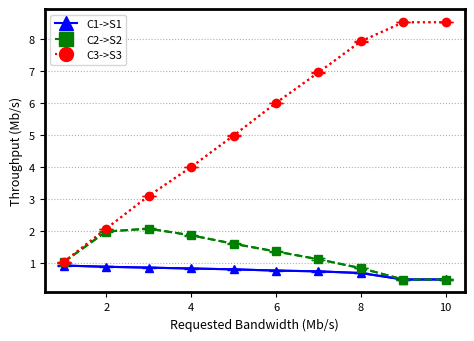

Python code for this plot:
import matplotlib.pyplot as plt
from matplotlib.lines import Line2D

def plotar_grafico():
    banda_requisitada = [1, 2, 3, 4, 5, 6, 7, 8, 9, 10]
    
    # Valores de tempos para cada tipo de intenção
    fluxo_c1 = [0.920757675,
0.882734617,
0.855883005,
0.828789346,
0.802146104,
0.763514038,
0.739138619,
0.686893368,
0.484149036,
0.48537939
]
    fluxo_c2 = [1.036129594,
1.985687177,
2.075818671,
1.867671993,
1.602766239,
1.361292216,
1.117930959,
0.839114117,
0.483952629,
0.483989633
]
    fluxo_c3 = [1.036141073,
2.078846238,
3.10187794,
4.003975136,
4.989764865,
6.009651486,
6.962512731,
7.937606659,
8.534827998,
8.535517931
]

    # Valores de erros mínimos e máximos para cada tipo de intenção
    erros_minimos_c1 = [0.912603203,
0.877394431,
0.84365819,
0.820441507,
0.790905212,
0.75117418,
0.720063501,
0.674342747,
0.481992424,
0.481862714
]
    erros_maximos_c1 = [0.944061872,
0.893106457,
0.86785354,
0.838726375,
0.813326317,
0.775655744,
0.75550815,
0.699373672,
0.492181129,
0.492323312
]
    
    erros_minimos_c2 = [1.006235873,
1.981432801,
2.062209717,
1.855311682,
1.587035705,
1.345262688,
1.100378175,
0.832100122,
0.482213644,
0.482752508
]
    erros_maximos_c2 = [1.039688328,
2.002799318,
2.091311423,
1.878395302,
1.615871225,
1.37681056,
1.145823505,
0.845342927,
0.484603374,
0.485294873
]
    
    erros_minimos_c3 = [1.006325467,
2.077487336,
3.082884816,
3.998399385,
4.985884653,
5.996016206,
6.953525907,
7.931992853,
8.529365783,
8.529178661
]
    erros_maximos_c3 = [1.039834115,
2.079138345,
3.106327333,
4.007240572,
4.992253284,
6.014102218,
6.968692207,
7.941437429,
8.536562637,
8.538501762
]
    
    fig = plt.figure(figsize=(6,4))
    ax = fig.gca()

    # Definindo cores para cada tipo de intenção
    cores = ['blue', 'green', 'red']
    
    # Definindo formas para os pontos de cada tipo de intenção
    formas_pontos = ['^', 's', 'o']

    estilos_linha = ['solid', 'dashed', 'dotted']
    
    # Definindo nomes para cada tipo de intenção
    nomes_legenda = ['C1->S1', 'C2->S2', 'C3->S3']

    # Plotando os pontos para cada tipo de intenção
    handles = []
    for i in range(3):
        tempos = [fluxo_c1, fluxo_c2, fluxo_c3][i]
        erros_minimos = [erros_minimos_c1, erros_minimos_c2, erros_minimos_c3][i]
        erros_maximos = [erros_maximos_c1, erros_maximos_c2, erros_maximos_c3][i]
        
        # Calcula a diferença entre os valores máximos e mínimos e os valores médios dos pontos de dados
        diferenca_minima = [abs(t - emin) for t, emin in zip(tempos, erros_minimos)]
        diferenca_maxima = [abs(emax - t) for t, emax in zip(tempos, erros_maximos)]
        
        # Plota os pontos com barras de erro definidas pelos valores mínimos e máximos
        line = plt.plot(banda_requisitada, tempos, linestyle=estilos_linha[i], color=cores[i])[0]
        handles.append(Line2D([], [], color=cores[i], marker=formas_pontos[i], markersize=10, linestyle=estilos_linha[i]))
        plt.errorbar(banda_requisitada, tempos, yerr=[diferenca_minima, diferenca_maxima], fmt=formas_pontos[i], linestyle=estilos_linha[i], color=cores[i], capsize=5, label=nomes_legenda[i], ecolor=cores[i])

    plt.ylabel("Throughput (Mb/s)", fontsize=9)
    plt.xlabel("Requested Bandwidth (Mb/s)", fontsize=9)
    plt.grid(linestyle='dotted', axis='y')

    # Criando os elementos personalizados da legenda
    plt.legend(handles, nomes_legenda, loc='best', fontsize=8)

    plt.tick_params(labelsize=8)
    plt.subplots_adjust(left=0.2, bottom=0.18, right=0.9, top=0.888, wspace=0.2, hspace=0.2)

    for axis in ['top','bottom','left','right']:
        ax.spines[axis].set_linewidth(2)
    
    plt.show()
    fig.savefig("simultaneo-com-limitacao.pdf", bbox_inches='tight')

if __name__ == "__main__":
    plotar_grafico()
